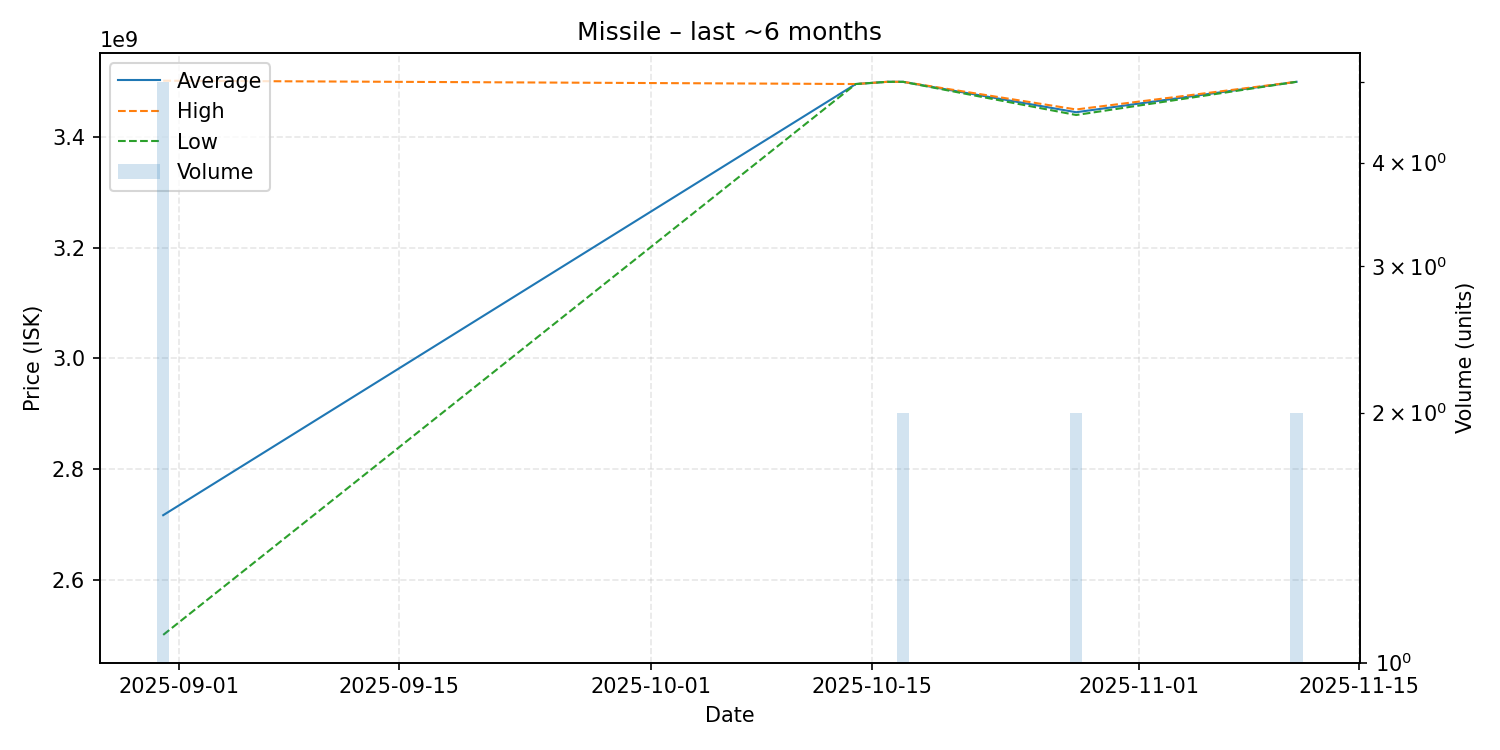

Values plotted in this chart, from the file beside it:
date, average, highest, lowest, order_count, volume
2025-08-31, 2716400000, 3502000000, 2500000000, 3, 5
2025-10-14, 3496000000, 3496000000, 3496000000, 1, 1
2025-10-16, 3500000000, 3500000000, 3500000000, 1, 1
2025-10-17, 3500000000, 3500000000, 3500000000, 2, 2
2025-10-28, 3445000000, 3450000000, 3440000000, 2, 2
2025-11-11, 3500000000, 3500000000, 3500000000, 2, 2
